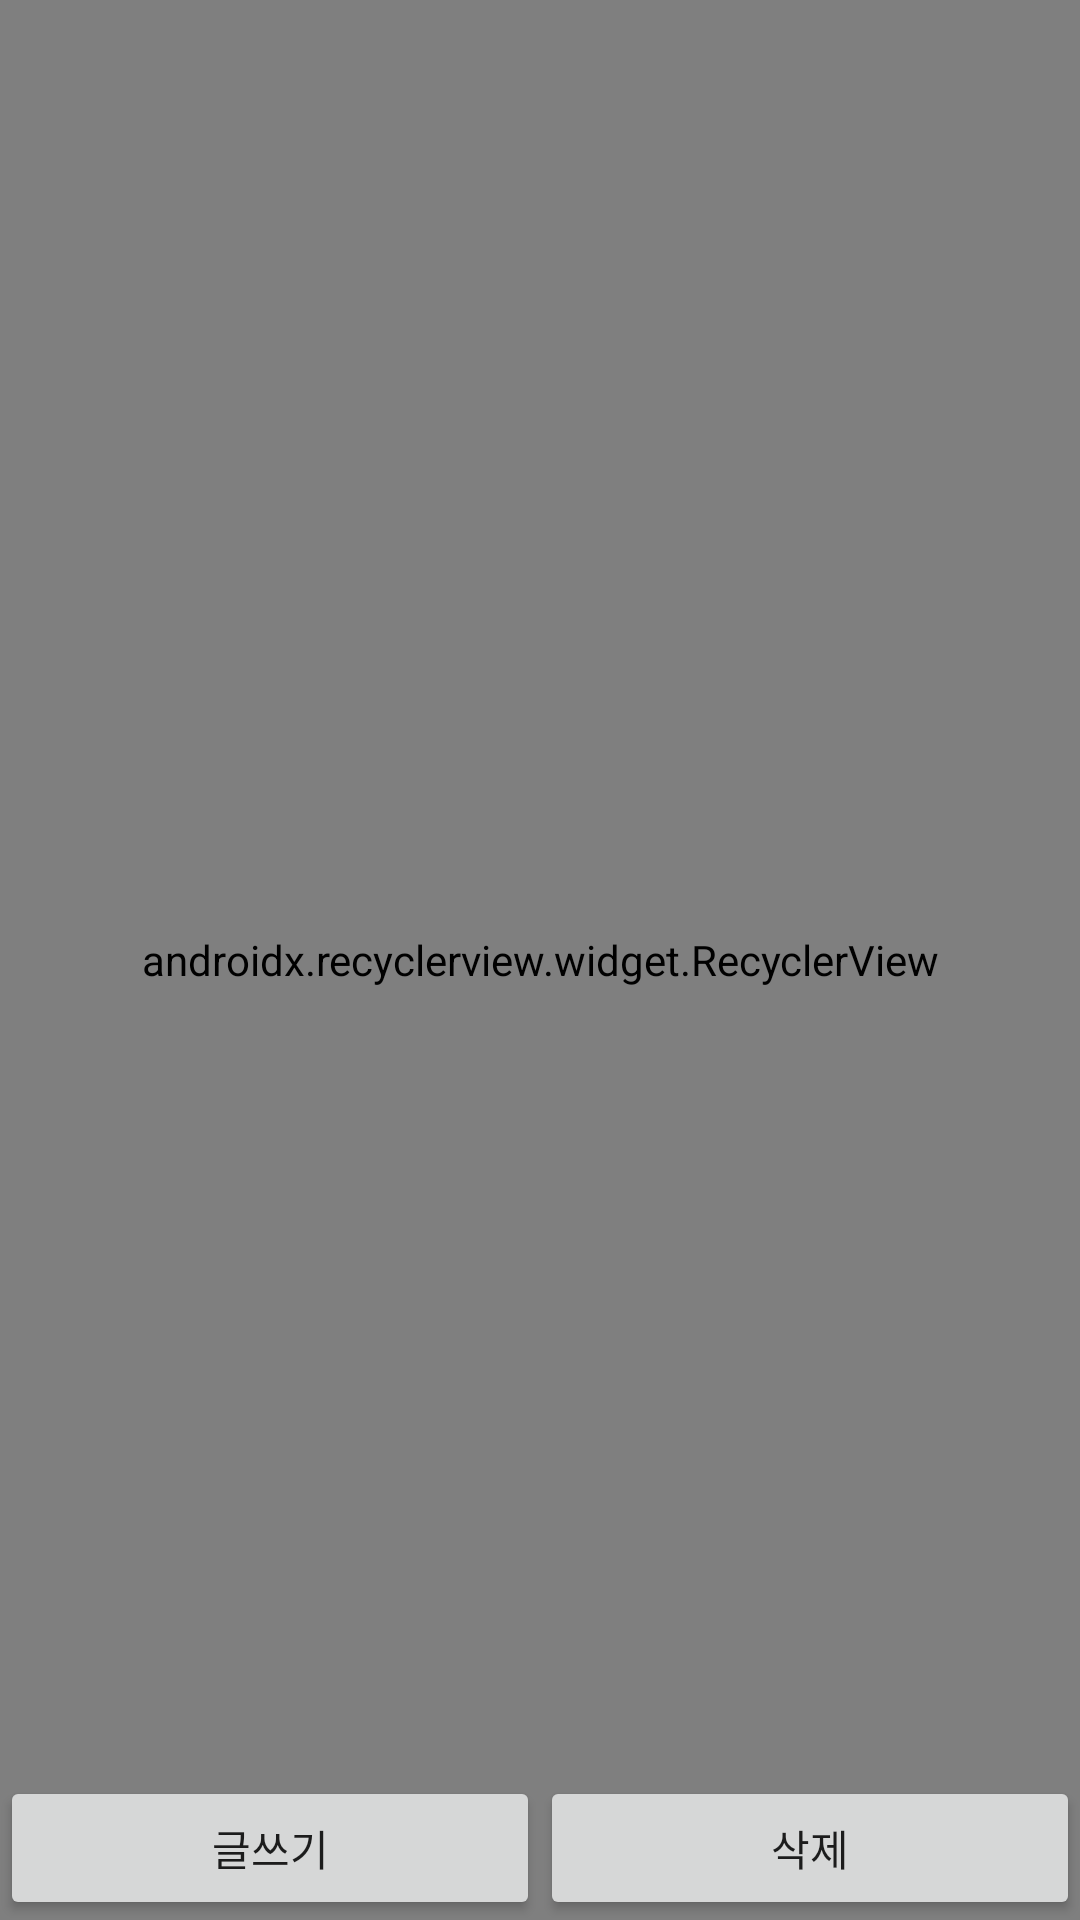

Reconstruct the res/layout file that produces this screen, plus the resources it refers to.
<!-- AndroidManifest.xml: application theme AppTheme -->
<!-- res/layout/fragment_fragment1.xml -->
<?xml version="1.0" encoding="utf-8"?>
<FrameLayout xmlns:android="http://schemas.android.com/apk/res/android"
    xmlns:tools="http://schemas.android.com/tools"
    android:layout_width="match_parent"
    android:layout_height="match_parent"
    android:id="@+id/fragment4"
    xmlns:app="http://schemas.android.com/apk/res-auto"
    tools:context=".Fragment1">


        
        <android.support.v7.widget.RecyclerView
            android:id="@+id/recycler_view"
            android:layout_width="match_parent"
            android:layout_height="match_parent"
            app:layoutManager="android.support.v7.widget.LinearLayoutManager"
            app:spanCount="2"
            tools:listitem="@layout/item_student" />

    <LinearLayout
        android:layout_width="match_parent"
        android:layout_height="wrap_content"
        android:orientation="horizontal"
        android:layout_gravity="center|bottom">
    <Button
        android:id="@+id/popup_click"
        android:layout_width="wrap_content"
        android:layout_height="wrap_content"
        android:layout_weight="1"
        android:layout_gravity="center_horizontal|bottom"
        android:text="글쓰기"/>
    <Button
        android:id="@+id/bt_delete"
        android:layout_width="wrap_content"
        android:layout_height="wrap_content"
        android:layout_weight="1"
        android:layout_gravity="center_horizontal|bottom"
        android:text="삭제"/>
    </LinearLayout>


</FrameLayout>
<!-- res/layout/item_student.xml (included above) -->
<?xml version="1.0" encoding="utf-8"?>
<LinearLayout xmlns:android="http://schemas.android.com/apk/res/android"
    xmlns:app="http://schemas.android.com/apk/res-auto"
    xmlns:tools="http://schemas.android.com/tools"
    android:layout_width="match_parent"
    android:layout_height="wrap_content"
    android:layout_gravity="center_horizontal">



        <LinearLayout
            android:layout_width="wrap_content"
            android:layout_height="wrap_content"
            android:orientation="vertical">


        <ImageView
            android:id="@+id/img"
            android:layout_width="wrap_content"
            android:layout_height="100dp"
            android:background="@drawable/ic_launcher_foreground"/>

        <Button
            android:layout_width="match_parent"
            android:layout_height="50dp"
            android:id="@+id/del_bt"
            android:text="삭제"/>

        </LinearLayout>


        <LinearLayout
            android:layout_width="wrap_content"
            android:layout_height="wrap_content"
            android:orientation="vertical">



            <TextView
                android:id="@+id/name_text"
                android:layout_width="wrap_content"
                android:layout_height="wrap_content"
                android:textSize="36sp"
                tools:text="이름" />

            <TextView
                android:id="@+id/age_text"
                android:layout_width="wrap_content"
                android:layout_height="wrap_content"
                android:textSize="36sp"
                tools:text="나이" />









    </LinearLayout>
</LinearLayout>
<!-- resources referenced by this layout -->
<resources>
  <style name="AppTheme" parent="Theme.AppCompat.Light.DarkActionBar">
          
          <item name="colorPrimary">#FFB600</item>
          <item name="colorPrimaryDark">#000000</item>
          <item name="colorAccent">@color/colorAccent</item>
      </style>
  <!-- not gathered from this repository: default colours our renderer supplied (Android Studio template values) -->
  <color name="colorAccent">#FF03DAC5</color>
</resources>
